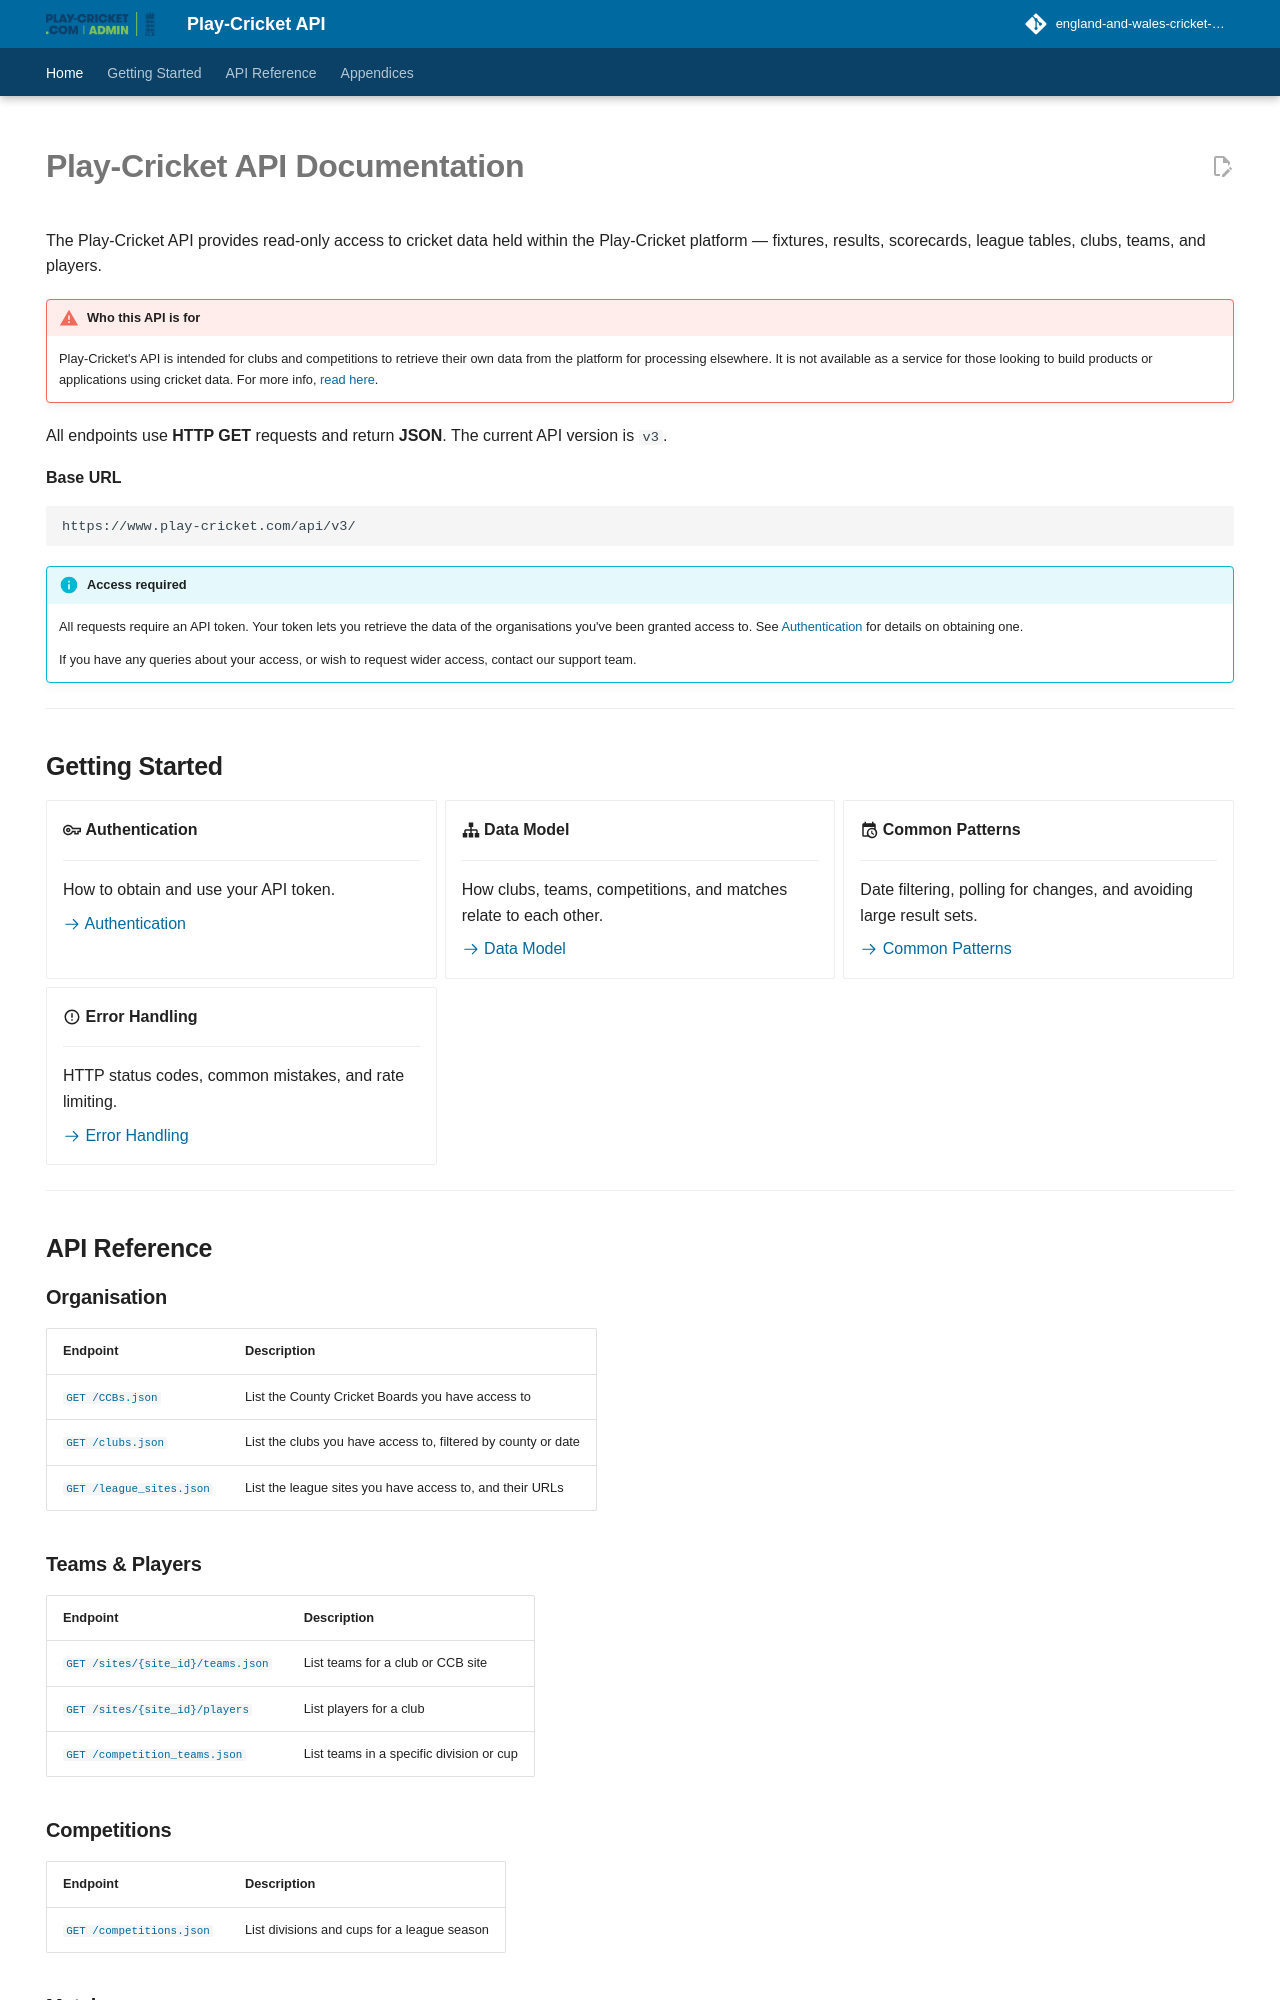

repository: england-and-wales-cricket-board/play-cricket-api-docs · page: index.html · generator: mkdocs

---
hide:
  - navigation
  - toc
---

# Play-Cricket API Documentation

The Play-Cricket API provides read-only access to cricket data held within the Play-Cricket platform — fixtures, results, scorecards, league tables, clubs, teams, and players.

!!! warning "Who this API is for"
    Play-Cricket's API is intended for clubs and competitions to retrieve their own data from the platform for processing elsewhere. It is not available as a service for those looking to build products or applications using cricket data. For more info, [read here](https://play-cricket.ecb.co.uk/hc/en-us/articles/24640412683037-Play-Cricket-API-Access-for-commercial-non-profit-projects).

All endpoints use **HTTP GET** requests and return **JSON**. The current API version is `v3`.

**Base URL**
```
https://www.play-cricket.com/api/v3/
```

!!! info "Access required"
    All requests require an API token. Your token lets you retrieve the data of the organisations you've been granted access to. See [Authentication](authentication.md) for details on obtaining one.

    If you have any queries about your access, or wish to request wider access, contact our support team.

---

## Getting Started

<div class="grid cards" markdown>

-   :material-key-outline: **Authentication**

    ---

    How to obtain and use your API token.

    [:octicons-arrow-right-24: Authentication](authentication.md)

-   :material-sitemap: **Data Model**

    ---

    How clubs, teams, competitions, and matches relate to each other.

    [:octicons-arrow-right-24: Data Model](data-model.md)

-   :material-calendar-clock: **Common Patterns**

    ---

    Date filtering, polling for changes, and avoiding large result sets.

    [:octicons-arrow-right-24: Common Patterns](common-patterns.md)

-   :material-alert-circle-outline: **Error Handling**

    ---

    HTTP status codes, common mistakes, and rate limiting.

    [:octicons-arrow-right-24: Error Handling](error-handling.md)

</div>

---

## API Reference

### Organisation

| Endpoint | Description |
|----------|-------------|
| [`GET /CCBs.json`](reference/county-cricket-boards.md) | List the County Cricket Boards you have access to |
| [`GET /clubs.json`](reference/clubs.md) | List the clubs you have access to, filtered by county or date |
| [`GET /league_sites.json`](reference/league-sites.md) | List the league sites you have access to, and their URLs |

### Teams & Players

| Endpoint | Description |
|----------|-------------|
| [`GET /sites/{site_id}/teams.json`](reference/teams.md) | List teams for a club or CCB site |
| [`GET /sites/{site_id}/players`](reference/players.md) | List players for a club |
| [`GET /competition_teams.json`](reference/teams-in-division.md) | List teams in a specific division or cup |
